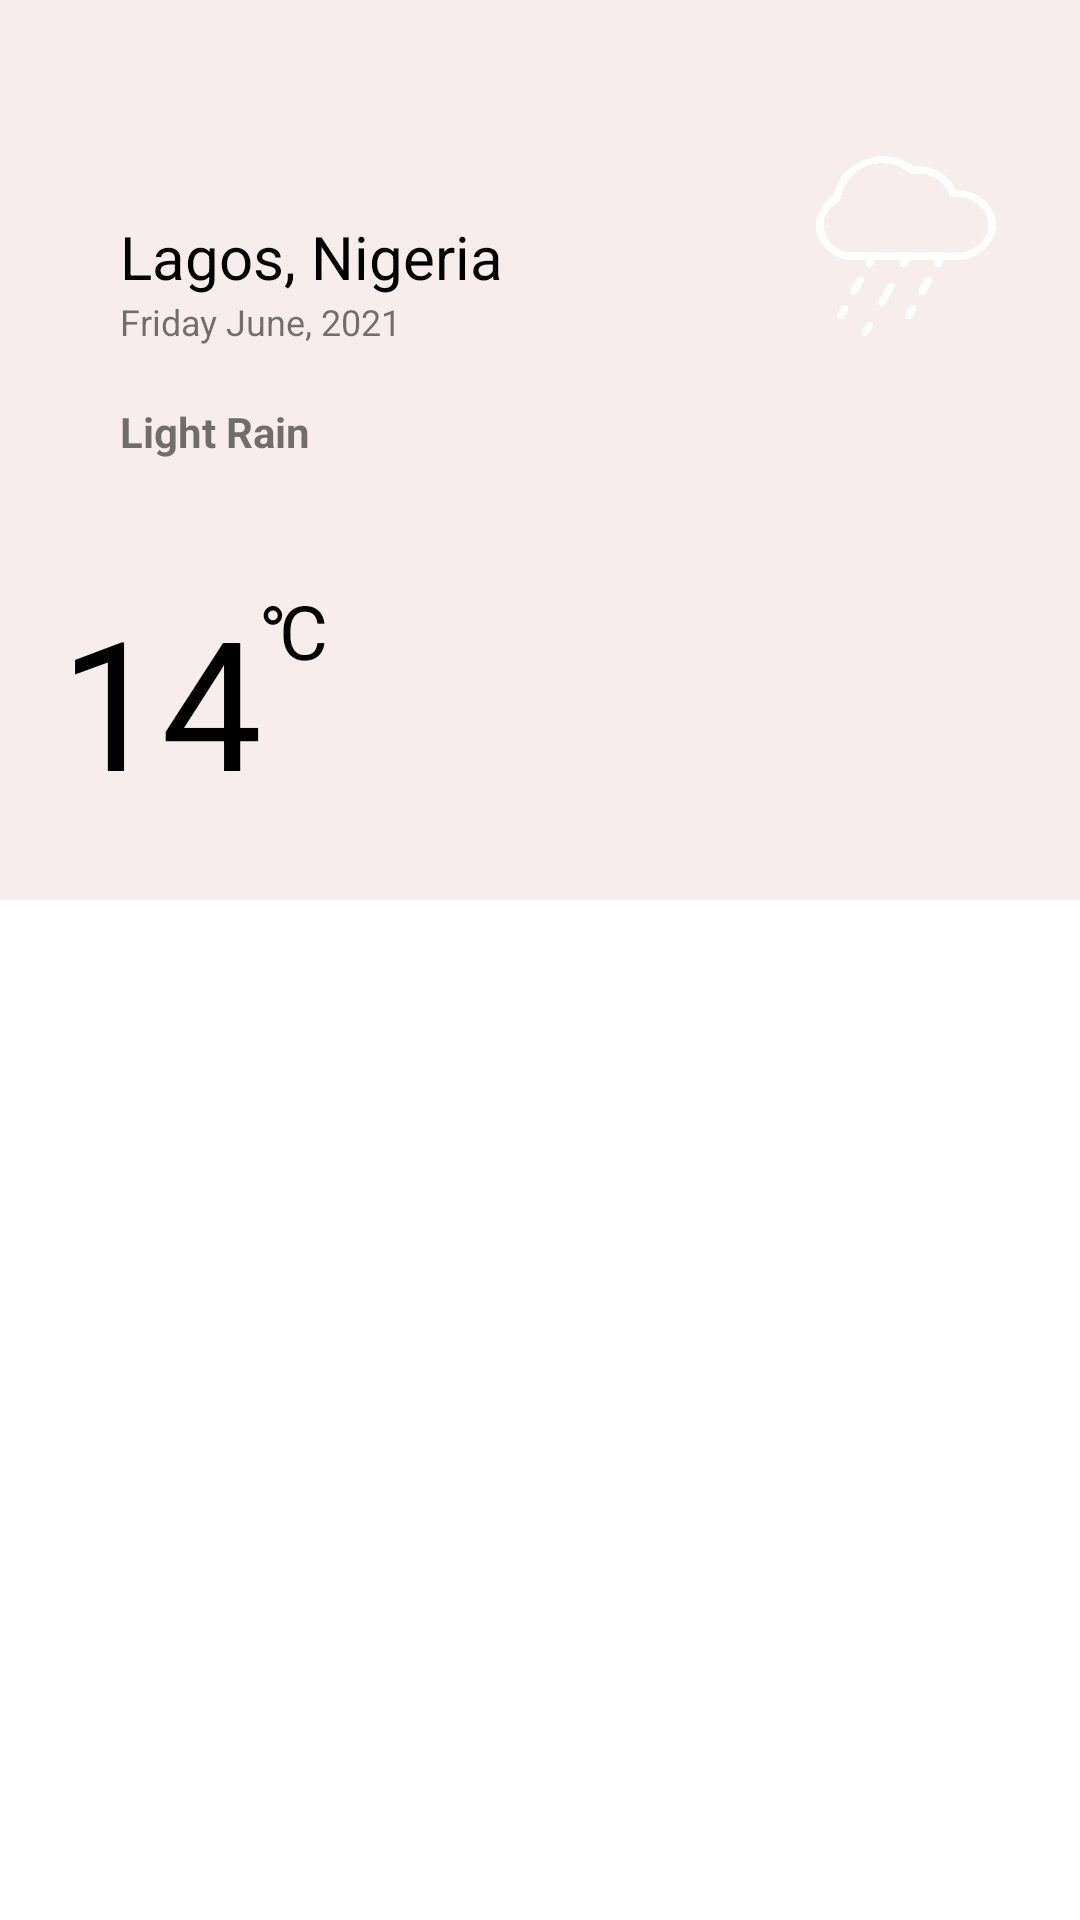

Reconstruct the res/layout file that produces this screen, plus the resources it refers to.
<!-- AndroidManifest.xml: application theme Theme.3LineCardM -->
<!-- res/layout/fragment_week_page.xml -->
<?xml version="1.0" encoding="utf-8"?>
<androidx.constraintlayout.widget.ConstraintLayout xmlns:android="http://schemas.android.com/apk/res/android"
    xmlns:tools="http://schemas.android.com/tools"
    android:layout_width="match_parent"
    android:layout_height="match_parent"
    xmlns:app="http://schemas.android.com/apk/res-auto"
    tools:context=".view.fragment.WeekPage">

    <ImageView
        android:id="@+id/imageView"
        android:layout_width="match_parent"
        android:layout_height="300dp"
        android:background="#F8EDED"
        app:layout_constraintEnd_toEndOf="parent"
        app:layout_constraintStart_toStartOf="parent"
        app:layout_constraintTop_toTopOf="parent"
        />

    <ImageView
        android:layout_width="60dp"
        android:layout_height="60dp"
        android:layout_marginTop="52dp"
        android:layout_marginEnd="28dp"
        android:background="@drawable/cloud_rain"
        android:backgroundTint="@color/white"
        app:layout_constraintEnd_toEndOf="@+id/imageView"
        app:layout_constraintTop_toTopOf="parent"
        app:tint="@color/white" />

    <TextView
        android:id="@+id/city_name"
        android:layout_width="0dp"
        android:layout_height="wrap_content"
        android:layout_marginStart="40dp"
        android:layout_marginTop="72dp"
        android:text="Lagos, Nigeria"
        android:textColor="@color/black"
        android:textSize="20sp"
        app:layout_constraintStart_toStartOf="parent"
        app:layout_constraintTop_toTopOf="parent" />

    <TextView
        android:id="@+id/day_date"
        android:layout_width="0dp"
        android:layout_height="wrap_content"
        android:layout_marginStart="40dp"
        android:text="Friday June, 2021"
        android:textSize="12sp"
        app:layout_constraintStart_toStartOf="parent"
        app:layout_constraintTop_toBottomOf="@+id/city_name" />

    <TextView
        android:id="@+id/weather_"
        android:layout_width="0dp"
        android:layout_height="wrap_content"
        android:layout_marginStart="40dp"
        android:layout_marginTop="19dp"
        android:text="Light Rain"
        android:textSize="14sp"
        android:textStyle="bold"
        app:layout_constraintStart_toStartOf="parent"
        app:layout_constraintTop_toBottomOf="@+id/day_date" />

    <TextView
        android:id="@+id/temp_t"
        android:layout_width="wrap_content"
        android:layout_height="wrap_content"
        android:text="&#x2103;"
        android:textColor="@color/black"
        android:textSize="25sp"
        app:layout_constraintStart_toEndOf="@+id/temp_tv"
        app:layout_constraintTop_toTopOf="@+id/temp_tv" />

    <TextView
        android:id="@+id/temp_tv"
        android:layout_width="wrap_content"
        android:layout_height="wrap_content"
        android:layout_marginStart="20dp"
        android:layout_marginTop="40dp"
        android:text="14"
        android:textColor="@color/black"
        android:textSize="60sp"

        app:layout_constraintStart_toStartOf="parent"
        app:layout_constraintTop_toBottomOf="@+id/weather_" />

    <androidx.recyclerview.widget.RecyclerView
        android:id="@+id/recyclerView"
        android:layout_width="match_parent"
        android:layout_height="0dp"
        android:layout_marginTop="10dp"
        app:layout_constraintBottom_toBottomOf="parent"
        app:layout_constraintTop_toBottomOf="@+id/imageView"
        tools:layout_editor_absoluteX="60dp" />
</androidx.constraintlayout.widget.ConstraintLayout>
<!-- resources referenced by this layout -->
<resources>
  <color name="black">#FF000000</color>
  <color name="white">#FFFFFFFF</color>
  <!-- drawable cloud_rain: png bitmap (drawable, 51616 bytes) -->
  <style name="Theme.3LineCardM" parent="Theme.MaterialComponents.DayNight.DarkActionBar">
          
          <item name="colorPrimary">@color/purple_500</item>
          <item name="colorPrimaryVariant">@color/purple_700</item>
          <item name="colorOnPrimary">@color/white</item>
          
          <item name="colorSecondary">@color/teal_200</item>
          <item name="colorSecondaryVariant">@color/teal_700</item>
          <item name="colorOnSecondary">@color/black</item>
          
          <item name="android:statusBarColor" tools:targetApi="l">?attr/colorPrimaryVariant</item>
          
      </style>
  <color name="purple_500">#FF6200EE</color>
  <color name="purple_700">#FF3700B3</color>
  <color name="teal_200">#FF03DAC5</color>
  <color name="teal_700">#FF018786</color>
</resources>
